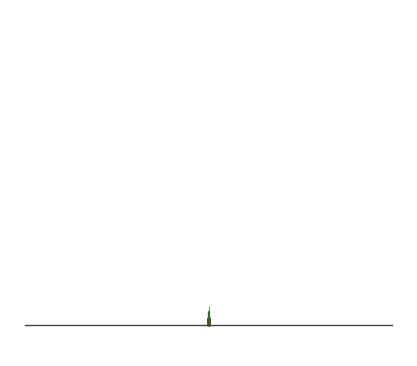

Here is the Python script that generated this plot:
# bonsai_space_colonization.py
#
# Ein einfacher 2D-Bonsai-Generator auf Basis des Space-Colonization-Algorithmus.
# Inspiriert von Runions et al. (2007) und nach außen als Matplotlib-Figure nutzbar.
#
# API:
#   fig = generate_bonsai_figure(metrics_summary)
#   -> fig kann in Streamlit mit st.pyplot(fig) angezeigt werden.

from __future__ import annotations

import math
import random
from dataclasses import dataclass
from typing import List, Optional, Dict, Tuple

import matplotlib.pyplot as plt


# -----------------------------
# Datenklassen
# -----------------------------

@dataclass
class Attractor:
    x: float
    y: float
    active: bool = True


@dataclass
class Branch:
    x: float
    y: float
    parent_index: Optional[int]
    direction_x: float
    direction_y: float
    depth: int


# -----------------------------
# Hilfsfunktionen
# -----------------------------

def _normalize(vx: float, vy: float) -> Tuple[float, float]:
    length = math.hypot(vx, vy)
    if length == 0:
        return 0.0, 0.0
    return vx / length, vy / length


def _lerp(a: float, b: float, t: float) -> float:
    return a + (b - a) * t


# -----------------------------
# Bonsai-Parameter
# -----------------------------

@dataclass
class BonsaiParams:
    """
    Parameter für den Space-Colonization-Baum.
    Viele davon werden später leicht an Disce-Metriken gekoppelt.
    """
    crown_radius: float = 1.0
    crown_height: float = 1.2
    trunk_height: float = 0.4
    num_attractors: int = 400

    influence_radius: float = 0.25    # Radius, in dem ein Ast von einem Blatt angezogen wird
    kill_radius: float = 0.08         # Abstand, bei dem ein Blatt als "erreicht" gilt
    branch_step: float = 0.03         # Länge eines neuen Astsegments pro Iteration
    max_iterations: int = 200

    # Form-Parameter für bonsai-typische Silhouetten
    # 0 = runde Krone; >0 = stärker zur Seite gezogen (bspw. "Kaskaden-Bonsai")
    lean_factor: float = 0.0

    # zufällige Variation
    direction_jitter: float = 0.2


def _params_from_metrics(metrics: Dict) -> BonsaiParams:
    """
    Erzeugt BonsaiParams heuristisch aus Disce-Metriken (metrics_summary oder disce_metrics).
    Ziel: Sofort ein "erwachsener" Baum, dessen Größe/Dichte mit der Textqualität zunimmt.
    """
    dims = metrics.get("dims", {})
    cefr = metrics.get("cefr", {})

    # --- Basis-Metriken aus Kleiner Bär ---
    text_difficulty = float(dims.get("text_difficulty", 0.5))
    synt_complexity = float(dims.get("syntactic_complexity", 0.4))
    cohesion = float(dims.get("cohesion", 0.4))
    register_informality = float(dims.get("register_informality", 0.2))

    # CEFR-Score 1..6 -> 0..1
    raw_cefr_score = float(cefr.get("score", 3.0))
    cefr_norm = max(0.0, min(1.0, (raw_cefr_score - 2.0) / 3.5))
    # Zusätzliche "Reife" aus Schwierigkeit & Komplexität
    structure_norm = (text_difficulty + synt_complexity) / 2.0

    # Gesamtreife, nie unter 0.4, damit es nie nur ein Sprössling wird
    maturity = max(0.4, min(1.0, 0.5 * cefr_norm + 0.5 * structure_norm))

    # --- Kronengeometrie ---
    # Etwas größer bei höherer Reife, aber immer "bonsai-haft"
    crown_height = _lerp(1.1, 1.8, maturity)         # 1.1–1.8
    crown_radius = _lerp(0.9, 1.4, cohesion) * _lerp(0.9, 1.1, maturity)

    # --- Anzahl Attraktoren (Strukturdichte) ---
    # Mehr Attraktoren = dichtere, verzweigte Krone
    # Untergrenze relativ hoch, damit immer ein "voller" Baum entsteht
    base_attractors = 350
    extra_attractors = int(450 * maturity)           # bis ca. 800 gesamt
    num_attractors = base_attractors + extra_attractors

    # --- Stammhöhe ---
    # Etwas höher bei schwierigerem / reiferem Text, aber nicht riesig
    trunk_height = _lerp(0.35, 0.6, maturity)

    # --- Lean: informeller = stärker geneigter Baum ---
    lean_factor = _lerp(0.0, 0.6, register_informality)

    # --- Wachstumsschritte & Iterationen ---
    # Schrittweite etwas größer, damit die Krone schnell "gefüllt" wird
    branch_step = _lerp(0.03, 0.06, maturity)        # 0.03–0.06
    # Mehr Iterationen bei höherer Reife
    max_iterations = int(_lerp(220, 380, maturity))  # 220–380

    # Einfluss- & Killradien etwas großzügiger wählen,
    # damit mehr Attraktoren tatsächlich "erreicht" werden
    influence_radius = 0.30
    kill_radius = 0.07

    return BonsaiParams(
        crown_radius=crown_radius,
        crown_height=crown_height,
        trunk_height=trunk_height,
        num_attractors=num_attractors,
        influence_radius=influence_radius,
        kill_radius=kill_radius,
        branch_step=branch_step,
        max_iterations=max_iterations,
        lean_factor=lean_factor,
        direction_jitter=0.18,
    )


# -----------------------------
# Attractor-Generierung (Kronenvolumen)
# -----------------------------

def _generate_bonsai_attractors(params: BonsaiParams) -> List[Attractor]:
    """
    Erzeugt zufällige Attraktoren im Kronenvolumen eines Bonsai.
    Wir nehmen eine kappenförmige / leicht asymmetrische Kontur.
    """
    attractors: List[Attractor] = []

    for _ in range(params.num_attractors):
        # y im Kronenbereich (0 = Wurzel, nach oben positiv)
        y = random.uniform(params.trunk_height, params.trunk_height + params.crown_height)

        # normierte Höhe in der Krone (0..1)
        t = (y - params.trunk_height) / params.crown_height

        # horizontaler Radius: oben enger, unten breiter (Bonsai-Schirm)
        # Form: leicht nach außen gewölbt
        base_radius = params.crown_radius * (0.5 + 0.7 * (1 - abs(2 * t - 1)))
        # lean_factor: Kippung nach rechts/links
        x_center = params.lean_factor * (t - 0.3)

        # zufälliger Punkt im Querschnitt (x in [-base_radius, base_radius])
        x = random.uniform(-base_radius, base_radius)
        x += x_center

        attractors.append(Attractor(x=x, y=y))

    return attractors


def _initialize_trunk(attractors: List[Attractor], params: BonsaiParams) -> List[Branch]:
    """
    Lässt den Stamm von (0,0) nach oben wachsen, bis er in den Einflussbereich
    der Krone kommt (oder die Kronenhöhe überschritten ist).
    Dadurch haben die ersten Attraktoren überhaupt eine Chance, Äste anzuziehen.
    """
    branches: List[Branch] = [
        Branch(x=0.0, y=0.0, parent_index=None, direction_x=0.0, direction_y=1.0, depth=0)
    ]

    # Solange der letzte Stamm-Branch noch "weit weg" von allen Attraktoren ist,
    # wächst er Schritt für Schritt nach oben.
    max_trunk_iterations = 200  # Sicherheitsgrenze
    for _ in range(max_trunk_iterations):
        last = branches[-1]

        # Abstand zur nächstgelegenen Attraktor
        if attractors:
            min_dist = min(math.hypot(a.x - last.x, a.y - last.y) for a in attractors)
        else:
            min_dist = float("inf")

        # Wenn wir nah genug an der Krone sind, brechen wir ab
        if min_dist < params.influence_radius * 1.2:
            break

        # Oder wenn wir die geplante Kronenhöhe überschreiten, auch abbrechen
        if last.y > params.trunk_height + params.crown_height:
            break

        # Sonst Stamm weiter nach oben wachsen lassen
        new_y = last.y + params.branch_step
        new_branch = Branch(
            x=last.x,
            y=new_y,
            parent_index=len(branches) - 1,
            direction_x=0.0,
            direction_y=1.0,
            depth=last.depth + 1,
        )
        branches.append(new_branch)

    return branches



# -----------------------------
# Space-Colonization-Hauptschleife (2D)
# -----------------------------

def _grow_tree(params: BonsaiParams) -> Tuple[List[Branch], List[Attractor]]:
    """
    Führt den Space-Colonization-Algorithmus in 2D aus und liefert:
    - Liste von Branch-Segmenten
    - (verbleibende) Attractors
    """
    attractors = _generate_bonsai_attractors(params)

    # Stamm initialisieren und bis in den Einflussbereich der Krone ziehen
    branches: List[Branch] = _initialize_trunk(attractors, params)



    iteration = 0
    while iteration < params.max_iterations and any(a.active for a in attractors):
        iteration += 1

        # 1. Für jeden Attractor: nächstgelegenen Branch innerhalb influence_radius finden
        attraction_map: Dict[int, Tuple[float, float, int]] = {}
        # dict: branch_index -> (sum_dx, sum_dy, count)

        for attractor in attractors:
            if not attractor.active:
                continue

            closest_idx = None
            closest_dist = float("inf")

            for i, br in enumerate(branches):
                dx = attractor.x - br.x
                dy = attractor.y - br.y
                dist = math.hypot(dx, dy)

                if dist < params.kill_radius:
                    # Blatt ist erreicht -> wird deaktiviert
                    attractor.active = False
                    closest_idx = None
                    break

                if dist < params.influence_radius and dist < closest_dist:
                    closest_dist = dist
                    closest_idx = i

            if closest_idx is not None:
                dx = attractor.x - branches[closest_idx].x
                dy = attractor.y - branches[closest_idx].y
                dir_x, dir_y = _normalize(dx, dy)

                if closest_idx not in attraction_map:
                    attraction_map[closest_idx] = (dir_x, dir_y, 1)
                else:
                    sx, sy, c = attraction_map[closest_idx]
                    attraction_map[closest_idx] = (sx + dir_x, sy + dir_y, c + 1)

        if not attraction_map:
            # Keine aktiven Attractors mehr in Reichweite -> Ende
            break

        # 2. Für jeden Branch mit Attractors: neuen Branch entlang der gemittelten Richtung erzeugen
        new_branches: List[Branch] = []
        for idx, (sx, sy, count) in attraction_map.items():
            br = branches[idx]
            avg_dx = sx / count
            avg_dy = sy / count
            ndx, ndy = _normalize(avg_dx, avg_dy)

            # kleine zufällige Variation hinzufügen
            jitter_angle = (random.random() - 0.5) * params.direction_jitter * math.pi
            cos_a = math.cos(jitter_angle)
            sin_a = math.sin(jitter_angle)
            jdx = ndx * cos_a - ndy * sin_a
            jdy = ndx * sin_a + ndy * cos_a
            jdx, jdy = _normalize(jdx, jdy)

            new_x = br.x + jdx * params.branch_step
            new_y = br.y + jdy * params.branch_step

            new_branches.append(
                Branch(
                    x=new_x,
                    y=new_y,
                    parent_index=idx,
                    direction_x=jdx,
                    direction_y=jdy,
                    depth=br.depth + 1,
                )
            )

        branches.extend(new_branches)

    return branches, attractors


# -----------------------------
# Visualisierung mit Matplotlib
# -----------------------------

def _draw_bonsai(branches: List[Branch], params: BonsaiParams) -> plt.Figure:
    """
    Zeichnet die Branch-Segmente als Linien mit dickerem Stamm und dünnen Ästen.
    """
    fig, ax = plt.subplots(figsize=(4, 5), dpi=150)

    # Basis-Strichstärke nach Tiefe: Stamm dicker, oben dünner
    max_depth = max((b.depth for b in branches), default=1)

    for i, br in enumerate(branches):
        if br.parent_index is None:
            continue
        parent = branches[br.parent_index]

        # Dicke: linear von 4px (Stamm) zu 0.5px (feine Äste)
        t = br.depth / max_depth if max_depth > 0 else 0.0
        width = _lerp(4.0, 0.5, t)

        # Farbe: braun unten, grünlich oben
        r = _lerp(90, 40, t) / 255.0
        g = _lerp(60, 120, t) / 255.0
        b = _lerp(40, 50, t) / 255.0

        ax.plot(
            [parent.x, br.x],
            [parent.y, br.y],
            color=(r, g, b),
            linewidth=width,
            solid_capstyle="round",
        )

    # Bodenlinie
    ax.plot([-1.2, 1.2], [0, 0], color="#444444", linewidth=1.0)

    # Achsen-Einstellungen: Bonsai im Fokus
    ax.set_aspect("equal", "box")
    ax.set_xlim(-1.3, 1.3)
    ax.set_ylim(-0.2, params.trunk_height + params.crown_height + 0.2)
    ax.axis("off")

    fig.tight_layout(pad=0.1)
    return fig


# -----------------------------
# Haupt-API
# -----------------------------

def generate_bonsai_figure(metrics: Dict | None = None) -> plt.Figure:
    """
    Erzeugt eine Matplotlib-Figure mit einem 2D-Bonsai, der leicht
    an Disce-Metriken angepasst wird.

    metrics kann entweder ein 'metrics_summary' aus disce_core.analyze_text_for_ui
    oder ein darauf basierendes Objekt sein.
    """
    if metrics is None:
        metrics = {}

    params = _params_from_metrics(metrics)
    branches, _ = _grow_tree(params)
    fig = _draw_bonsai(branches, params)
    return fig


# Optional: Testlauf, wenn Datei direkt ausgeführt wird
if __name__ == "__main__":
    # Dummy-Metriken für schnellen Test
    dummy_dims = {
        "dims": {
            "text_difficulty": 0.7,
            "syntactic_complexity": 0.5,
            "cohesion": 0.4,
            "register_informality": 0.2,
        }
    }
    fig = generate_bonsai_figure(dummy_dims)
    plt.show()
